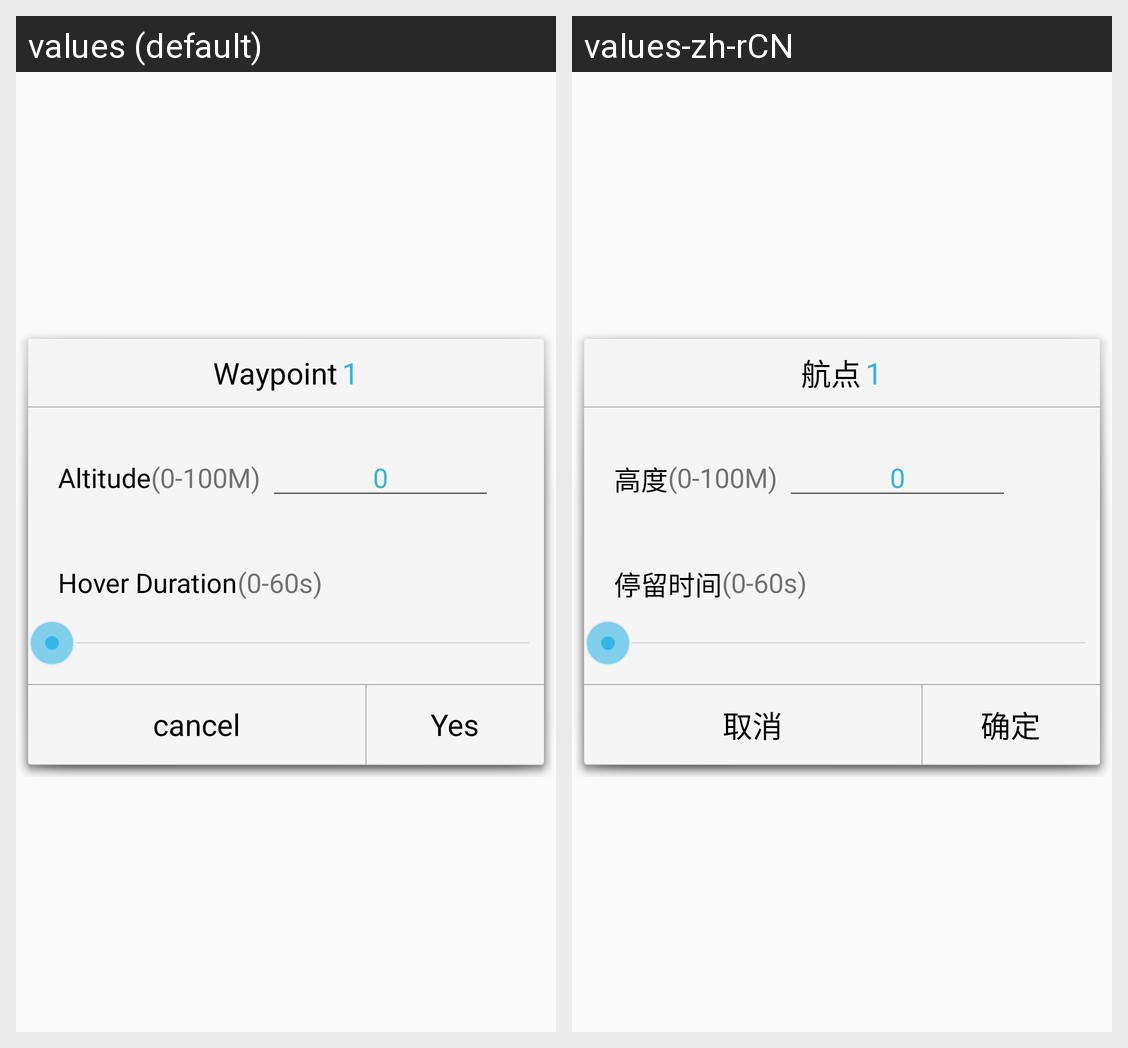

Strings drawn on this Android screen and how each of the app's shown locales translates them:
Android screen res/layout/dialog_waypoint_setting.xml rendered under 2 locales, left to right: values (default), values-zh-rCN. Device: Nexus 5 (rendered at 1080×1920; each locale shown at half size, 540×960, under a caption strip naming it); theme AppTheme.
Strings drawn on this screen, with the default value and each locale's value (text and hints the layout hard-codes, and strings that could not be matched under every locale, appear in the picture but are not listed):

mission_waypoint
  values: Waypoint
  values-zh-rCN: 航点

mission_alititude
  values: Altitude
  values-zh-rCN: 高度

mission_hover_time
  values: Hover Duration
  values-zh-rCN: 停留时间

mission_cancel
  values: cancel
  values-zh-rCN: 取消

mission_yes
  values: Yes
  values-zh-rCN: 确定
